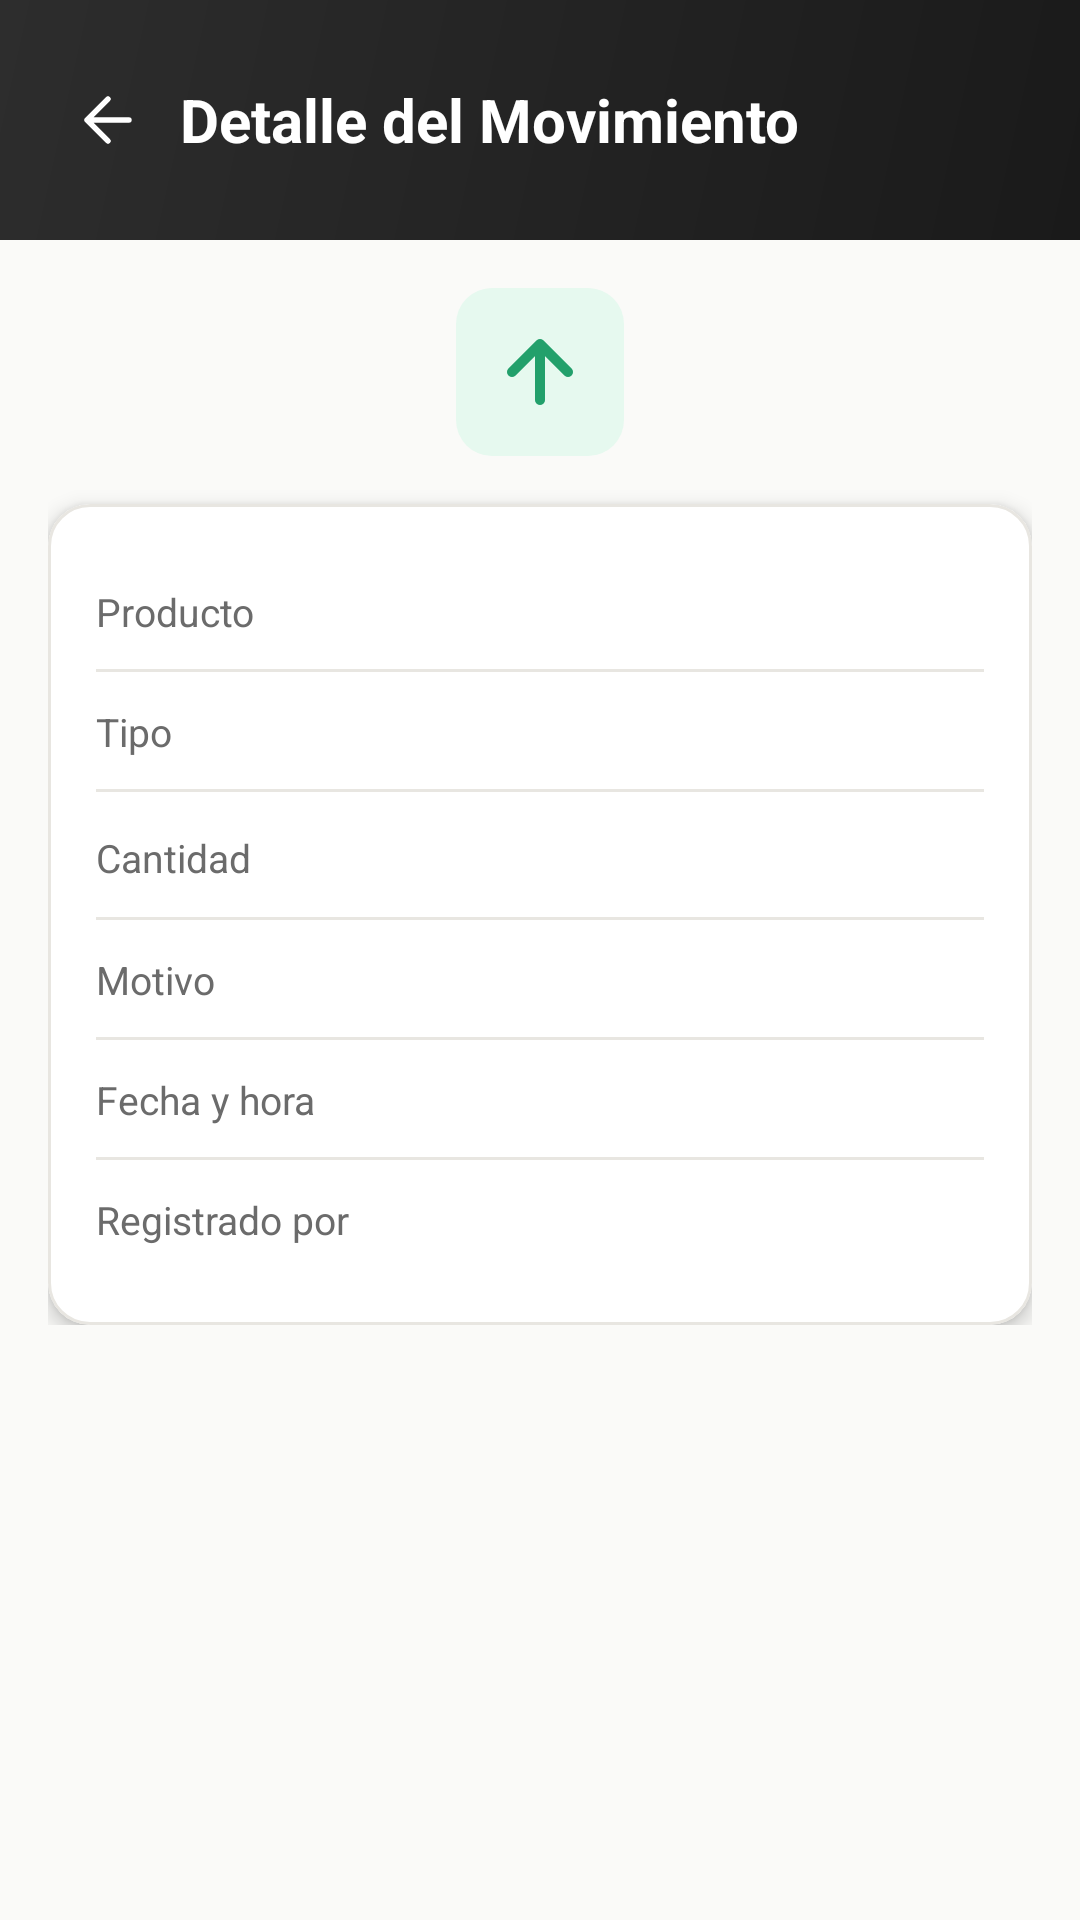

This screen was rendered from an Android layout file. Write that file and the resources it references.
<!-- AndroidManifest.xml: application theme Theme.CAAS -->
<!-- res/layout/fragment_movement_detail.xml -->
<?xml version="1.0" encoding="utf-8"?>
<LinearLayout
    xmlns:android="http://schemas.android.com/apk/res/android"
    xmlns:app="http://schemas.android.com/apk/res-auto"
    android:layout_width="match_parent"
    android:layout_height="match_parent"
    android:orientation="vertical"
    android:background="@color/background"
    android:fitsSystemWindows="true">

    
    <RelativeLayout
        android:layout_width="match_parent"
        android:layout_height="@dimen/header_height"
        android:background="@drawable/header_gradient"
        android:paddingHorizontal="@dimen/header_padding_horizontal">

        <ImageView
            android:id="@+id/btnBack"
            android:layout_width="32dp"
            android:layout_height="32dp"
            android:layout_centerVertical="true"
            android:src="@drawable/ic_back"
            android:padding="4dp"
            app:tint="@color/white"/>

        <TextView
            android:layout_width="wrap_content"
            android:layout_height="wrap_content"
            android:layout_centerVertical="true"
            android:layout_toEndOf="@id/btnBack"
            android:layout_marginStart="8dp"
            android:text="Detalle del Movimiento"
            android:textColor="@color/header_text"
            android:textSize="@dimen/text_size_title"
            android:textStyle="bold"/>
    </RelativeLayout>

    
    <ScrollView
        android:layout_width="match_parent"
        android:layout_height="0dp"
        android:layout_weight="1"
        android:padding="@dimen/spacing_lg">

        <LinearLayout
            android:layout_width="match_parent"
            android:layout_height="wrap_content"
            android:orientation="vertical">

            
            <FrameLayout
                android:id="@+id/iconContainer"
                android:layout_width="56dp"
                android:layout_height="56dp"
                android:layout_gravity="center_horizontal"
                android:layout_marginBottom="@dimen/spacing_lg"
                android:background="@drawable/icon_bg_green"
                android:padding="12dp">

                <ImageView
                    android:id="@+id/ivMovementIcon"
                    android:layout_width="match_parent"
                    android:layout_height="match_parent"
                    android:src="@drawable/ic_arrow_up"
                    app:tint="@color/green"/>
            </FrameLayout>

            
            <com.google.android.material.card.MaterialCardView
                android:layout_width="match_parent"
                android:layout_height="wrap_content"
                app:cardBackgroundColor="@color/card_background"
                app:cardCornerRadius="@dimen/card_corner_radius"
                app:cardElevation="@dimen/card_elevation_high"
                app:strokeColor="@color/border"
                app:strokeWidth="@dimen/card_stroke_width">

                <LinearLayout
                    android:layout_width="match_parent"
                    android:layout_height="wrap_content"
                    android:orientation="vertical"
                    android:padding="@dimen/card_padding">

                    
                    <LinearLayout
                        android:layout_width="match_parent"
                        android:layout_height="wrap_content"
                        android:orientation="horizontal"
                        android:paddingVertical="@dimen/spacing_md">

                        <TextView
                            android:layout_width="0dp"
                            android:layout_height="wrap_content"
                            android:layout_weight="1"
                            android:text="Producto"
                            android:textColor="@color/text_secondary"
                            android:textSize="@dimen/text_size_body_sm"/>

                        <TextView
                            android:id="@+id/tvProductName"
                            android:layout_width="wrap_content"
                            android:layout_height="wrap_content"
                            android:gravity="end"
                            android:textColor="@color/text_primary"
                            android:textSize="@dimen/text_size_body"
                            android:textStyle="bold"/>
                    </LinearLayout>

                    <View
                        android:layout_width="match_parent"
                        android:layout_height="1dp"
                        android:background="@color/border"/>

                    
                    <LinearLayout
                        android:layout_width="match_parent"
                        android:layout_height="wrap_content"
                        android:orientation="horizontal"
                        android:paddingVertical="@dimen/spacing_md">

                        <TextView
                            android:layout_width="0dp"
                            android:layout_height="wrap_content"
                            android:layout_weight="1"
                            android:text="Tipo"
                            android:textColor="@color/text_secondary"
                            android:textSize="@dimen/text_size_body_sm"/>

                        <TextView
                            android:id="@+id/tvMovementType"
                            android:layout_width="wrap_content"
                            android:layout_height="wrap_content"
                            android:gravity="end"
                            android:textColor="@color/text_primary"
                            android:textSize="@dimen/text_size_body"
                            android:textStyle="bold"/>
                    </LinearLayout>

                    <View
                        android:layout_width="match_parent"
                        android:layout_height="1dp"
                        android:background="@color/border"/>

                    
                    <LinearLayout
                        android:layout_width="match_parent"
                        android:layout_height="wrap_content"
                        android:orientation="horizontal"
                        android:paddingVertical="@dimen/spacing_md">

                        <TextView
                            android:layout_width="0dp"
                            android:layout_height="wrap_content"
                            android:layout_weight="1"
                            android:text="Cantidad"
                            android:textColor="@color/text_secondary"
                            android:textSize="@dimen/text_size_body_sm"/>

                        <TextView
                            android:id="@+id/tvQuantity"
                            android:layout_width="wrap_content"
                            android:layout_height="wrap_content"
                            android:gravity="end"
                            android:textColor="@color/text_primary"
                            android:textSize="@dimen/text_size_body_lg"
                            android:textStyle="bold"/>
                    </LinearLayout>

                    <View
                        android:layout_width="match_parent"
                        android:layout_height="1dp"
                        android:background="@color/border"/>

                    
                    <LinearLayout
                        android:layout_width="match_parent"
                        android:layout_height="wrap_content"
                        android:orientation="horizontal"
                        android:paddingVertical="@dimen/spacing_md">

                        <TextView
                            android:layout_width="0dp"
                            android:layout_height="wrap_content"
                            android:layout_weight="1"
                            android:text="Motivo"
                            android:textColor="@color/text_secondary"
                            android:textSize="@dimen/text_size_body_sm"/>

                        <TextView
                            android:id="@+id/tvReason"
                            android:layout_width="wrap_content"
                            android:layout_height="wrap_content"
                            android:gravity="end"
                            android:textColor="@color/text_primary"
                            android:textSize="@dimen/text_size_body"/>
                    </LinearLayout>

                    <View
                        android:layout_width="match_parent"
                        android:layout_height="1dp"
                        android:background="@color/border"/>

                    
                    <LinearLayout
                        android:layout_width="match_parent"
                        android:layout_height="wrap_content"
                        android:orientation="horizontal"
                        android:paddingVertical="@dimen/spacing_md">

                        <TextView
                            android:layout_width="0dp"
                            android:layout_height="wrap_content"
                            android:layout_weight="1"
                            android:text="Fecha y hora"
                            android:textColor="@color/text_secondary"
                            android:textSize="@dimen/text_size_body_sm"/>

                        <TextView
                            android:id="@+id/tvDate"
                            android:layout_width="wrap_content"
                            android:layout_height="wrap_content"
                            android:gravity="end"
                            android:textColor="@color/text_primary"
                            android:textSize="@dimen/text_size_body"/>
                    </LinearLayout>

                    <View
                        android:layout_width="match_parent"
                        android:layout_height="1dp"
                        android:background="@color/border"/>

                    
                    <LinearLayout
                        android:layout_width="match_parent"
                        android:layout_height="wrap_content"
                        android:orientation="horizontal"
                        android:paddingVertical="@dimen/spacing_md">

                        <TextView
                            android:layout_width="0dp"
                            android:layout_height="wrap_content"
                            android:layout_weight="1"
                            android:text="Registrado por"
                            android:textColor="@color/text_secondary"
                            android:textSize="@dimen/text_size_body_sm"/>

                        <TextView
                            android:id="@+id/tvCreatedBy"
                            android:layout_width="wrap_content"
                            android:layout_height="wrap_content"
                            android:gravity="end"
                            android:textColor="@color/text_primary"
                            android:textSize="@dimen/text_size_body"/>
                    </LinearLayout>
                </LinearLayout>
            </com.google.android.material.card.MaterialCardView>
        </LinearLayout>
    </ScrollView>
</LinearLayout>
<!-- resources referenced by this layout -->
<resources>
  <color name="background">#FFFAFAF8</color>
  <color name="border">#FFE8E6E1</color>
  <color name="card_background">#FFFFFFFF</color>
  <color name="green">#FF22A06B</color>
  <color name="header_text">#FFFFFFFF</color>
  <color name="text_primary">#FF1A1A1A</color>
  <color name="text_secondary">#FF6B6B6B</color>
  <color name="white">#FFFFFFFF</color>
  <dimen name="card_corner_radius">14dp</dimen>
  <dimen name="card_elevation_high">4dp</dimen>
  <dimen name="card_padding">16dp</dimen>
  <dimen name="card_stroke_width">1dp</dimen>
  <dimen name="header_height">80dp</dimen>
  <dimen name="header_padding_horizontal">20dp</dimen>
  <dimen name="spacing_lg">16dp</dimen>
  <dimen name="spacing_md">10dp</dimen>
  <dimen name="text_size_body">14sp</dimen>
  <dimen name="text_size_body_lg">16sp</dimen>
  <dimen name="text_size_body_sm">13sp</dimen>
  <dimen name="text_size_title">20sp</dimen>
  <!-- drawable header_gradient (drawable) -->
  <?xml version="1.0" encoding="utf-8"?>
  <shape xmlns:android="http://schemas.android.com/apk/res/android">
      <gradient
          android:startColor="@color/header_start"
          android:endColor="@color/header_end"
          android:angle="135"/>
  </shape>
  <!-- drawable ic_arrow_up (drawable) -->
  <vector xmlns:android="http://schemas.android.com/apk/res/android"
      android:width="20dp"
      android:height="20dp"
      android:viewportWidth="24"
      android:viewportHeight="24">
      <path
          android:fillColor="@android:color/transparent"
          android:pathData="M12,19V5M5,12l7,-7 7,7"
          android:strokeColor="#FFFFFF"
          android:strokeWidth="2.5"
          android:strokeLineCap="round"
          android:strokeLineJoin="round"/>
  </vector>
  <!-- drawable ic_back (drawable) -->
  <?xml version="1.0" encoding="utf-8"?>
  <vector xmlns:android="http://schemas.android.com/apk/res/android"
      android:width="24dp"
      android:height="24dp"
      android:viewportWidth="24"
      android:viewportHeight="24">
      <path
          android:fillColor="@android:color/transparent"
          android:strokeColor="@color/text_primary"
          android:strokeWidth="1.8"
          android:strokeLineCap="round"
          android:strokeLineJoin="round"
          android:pathData="M19 12H5M12 19L5 12L12 5" />
  </vector>
  <!-- drawable icon_bg_green (drawable) -->
  <?xml version="1.0" encoding="utf-8"?>
  <shape xmlns:android="http://schemas.android.com/apk/res/android"
      android:shape="rectangle">
      <solid android:color="@color/green_light"/>
      <corners android:radius="@dimen/icon_container_radius"/>
  </shape>
  <style name="Theme.CAAS" parent="Theme.MaterialComponents.DayNight.DarkActionBar">
          <item name="colorPrimary">@color/orange</item>
          <item name="colorPrimaryVariant">@color/orange_dark</item>
          <item name="colorOnPrimary">@color/white</item>
          <item name="colorSecondary">@color/orange</item>
          <item name="colorSecondaryVariant">@color/orange_dark</item>
          <item name="colorOnSecondary">@color/white</item>
          <item name="colorSurface">@color/surface</item>
          <item name="colorOnSurface">@color/text_primary</item>
          <item name="android:colorBackground">@color/background</item>
          <item name="android:statusBarColor">@color/status_bar</item>
      </style>
  <color name="header_start">#FF1A1A1A</color>
  <color name="header_end">#FF2D2D2D</color>
  <color name="green_light">#FFE6F9EF</color>
  <dimen name="icon_container_radius">12dp</dimen>
  <color name="orange">#FFFF8000</color>
  <color name="orange_dark">#FFE67300</color>
  <color name="surface">#FFFFFFFF</color>
  <color name="status_bar">#FF1A1A1A</color>
</resources>
